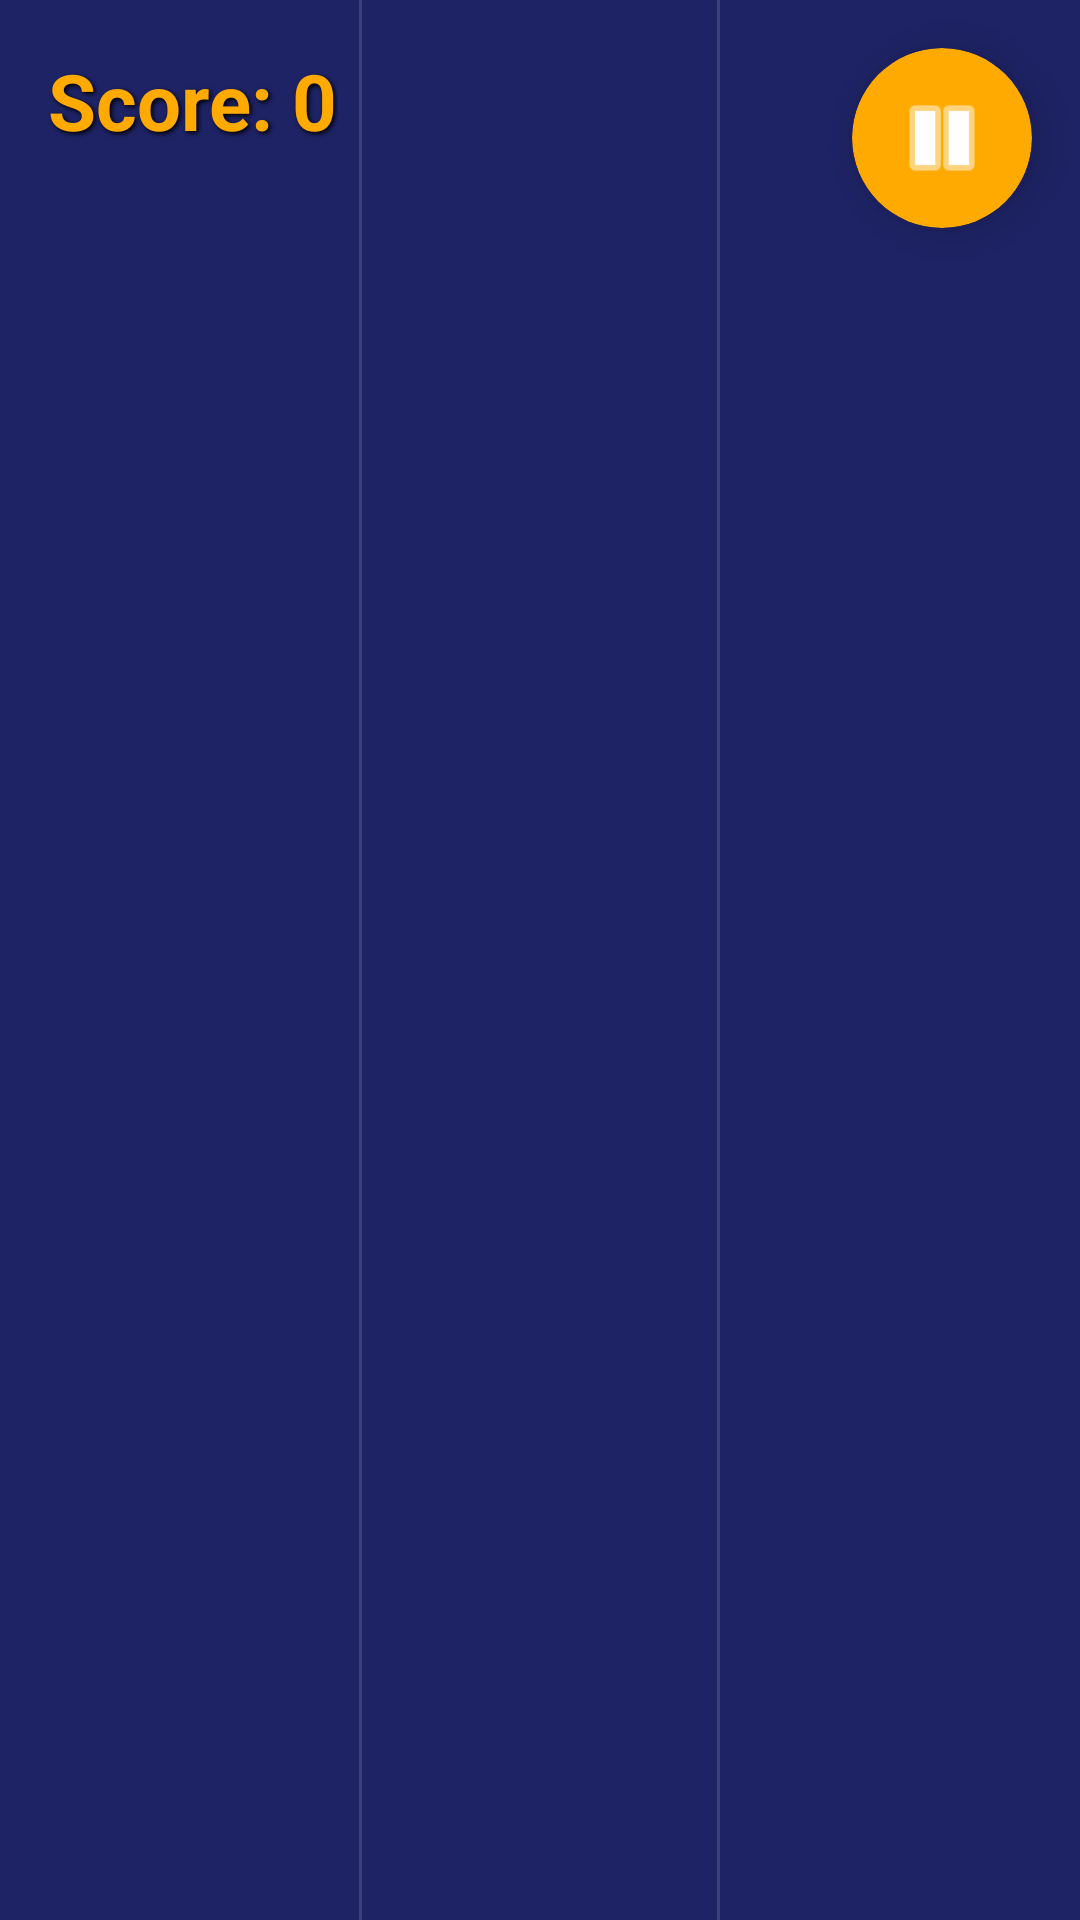

Write the Android layout XML for this screen, with the resource values it uses.
<!-- AndroidManifest.xml: application theme Theme.JeuBateau -->
<!-- res/layout/activity_game.xml -->
<?xml version="1.0" encoding="utf-8"?>
<androidx.constraintlayout.widget.ConstraintLayout
    xmlns:android="http://schemas.android.com/apk/res/android"
    xmlns:app="http://schemas.android.com/apk/res-auto"
    android:id="@+id/game_layout"
    android:layout_width="match_parent"
    android:layout_height="match_parent"
    android:background="#1E2366">

    
    <View
        android:id="@+id/lane_divider_left"
        android:layout_width="1dp"
        android:layout_height="match_parent"
        android:background="#22FFFFFF"
        app:layout_constraintStart_toStartOf="parent"
        app:layout_constraintEnd_toEndOf="parent"
        app:layout_constraintHorizontal_bias="0.333" />

    <View
        android:id="@+id/lane_divider_right"
        android:layout_width="1dp"
        android:layout_height="match_parent"
        android:background="#22FFFFFF"
        app:layout_constraintStart_toStartOf="parent"
        app:layout_constraintEnd_toEndOf="parent"
        app:layout_constraintHorizontal_bias="0.666" />

    
    <TextView
        android:id="@+id/tv_score"
        android:layout_width="wrap_content"
        android:layout_height="wrap_content"
        android:layout_margin="16dp"
        android:shadowColor="#000000"
        android:shadowDx="2"
        android:shadowDy="2"
        android:shadowRadius="4"
        android:text="Score: 0"
        android:textColor="#FFAA00"
        android:textSize="26sp"
        android:textStyle="bold"
        app:layout_constraintStart_toStartOf="parent"
        app:layout_constraintTop_toTopOf="parent" />

    
    <ImageView
        android:id="@+id/player"
        android:layout_width="0dp"
        android:layout_height="0dp"
        android:layout_marginBottom="60dp"
        android:scaleType="fitCenter"
        app:layout_constraintBottom_toBottomOf="parent"
        app:layout_constraintDimensionRatio="1:1"
        app:layout_constraintWidth_percent="0.22"
        app:layout_constraintStart_toStartOf="parent"
        app:layout_constraintEnd_toEndOf="parent" />

    
    <androidx.cardview.widget.CardView
        android:id="@+id/card_pause"
        android:layout_width="60dp"
        android:layout_height="60dp"
        android:layout_margin="16dp"
        app:cardBackgroundColor="#FFAA00"
        app:cardCornerRadius="30dp"
        app:cardElevation="10dp"
        app:layout_constraintEnd_toEndOf="parent"
        app:layout_constraintTop_toTopOf="parent">

        <ImageButton
            android:id="@+id/btn_pause"
            android:layout_width="match_parent"
            android:layout_height="match_parent"
            android:background="?attr/selectableItemBackgroundBorderless"
            android:padding="12dp"
            android:scaleType="fitCenter"
            android:src="@android:drawable/ic_media_pause"
            app:tint="#FFFFFF"
            android:contentDescription="Pause" />
    </androidx.cardview.widget.CardView>

    
    <LinearLayout
        android:id="@+id/layout_pause_menu"
        android:layout_width="match_parent"
        android:layout_height="match_parent"
        android:background="#B3000000"
        android:gravity="center"
        android:orientation="vertical"
        android:visibility="gone"
        android:elevation="20dp"
        app:layout_constraintTop_toTopOf="parent"
        app:layout_constraintBottom_toBottomOf="parent"
        app:layout_constraintStart_toStartOf="parent"
        app:layout_constraintEnd_toEndOf="parent">

        <TextView
            android:layout_width="wrap_content"
            android:layout_height="wrap_content"
            android:text="PAUSE"
            android:textColor="#FFFFFF"
            android:textSize="45sp"
            android:textStyle="bold"
            android:layout_marginBottom="40dp"/>

        <Button
            android:id="@+id/btn_resume"
            android:layout_width="220dp"
            android:layout_height="65dp"
            android:text="▶ REPRENDRE"
            android:textSize="18sp"
            android:backgroundTint="#4CAF50"
            android:layout_marginBottom="20dp"/>

        <Button
            android:id="@+id/btn_quit"
            android:layout_width="220dp"
            android:layout_height="65dp"
            android:text="✖ QUITTER"
            android:textSize="18sp"
            android:backgroundTint="#F44336"/>
    </LinearLayout>

    
    <LinearLayout
        android:id="@+id/layout_confirm_quit"
        android:layout_width="match_parent"
        android:layout_height="match_parent"
        android:background="#E6000000"
        android:gravity="center"
        android:orientation="vertical"
        android:visibility="gone"
        android:elevation="30dp"
        app:layout_constraintTop_toTopOf="parent"
        app:layout_constraintBottom_toBottomOf="parent"
        app:layout_constraintStart_toStartOf="parent"
        app:layout_constraintEnd_toEndOf="parent">

        <TextView
            android:layout_width="wrap_content"
            android:layout_height="wrap_content"
            android:text="QUITTER ?"
            android:textColor="#FFFFFF"
            android:textSize="35sp"
            android:textStyle="bold"
            android:layout_marginBottom="16dp"/>

        <TextView
            android:layout_width="wrap_content"
            android:layout_height="wrap_content"
            android:text="Votre score sera perdu."
            android:textColor="#A0A5D0"
            android:textSize="18sp"
            android:layout_marginBottom="40dp"/>

        <Button
            android:id="@+id/btn_confirm_quit"
            android:layout_width="220dp"
            android:layout_height="65dp"
            android:text="OUI, QUITTER"
            android:textSize="18sp"
            android:backgroundTint="#F44336"
            android:layout_marginBottom="20dp"/>

            <Button
                android:id="@+id/btn_cancel_quit"
                android:layout_width="220dp"
                android:layout_height="65dp"
                android:text="NON, RESTER"
                android:textSize="18sp"
                android:backgroundTint="#4CAF50"/>
    </LinearLayout>

</androidx.constraintlayout.widget.ConstraintLayout>
<!-- resources referenced by this layout -->
<resources>
  <style name="Theme.JeuBateau" parent="Base.Theme.JeuBateau" />
  <style name="Base.Theme.JeuBateau" parent="Theme.Material3.DayNight.NoActionBar">
          
          
          <item name="android:windowFullscreen">true</item>
      </style>
</resources>
